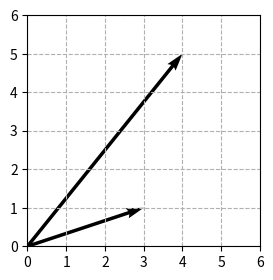

Generate this figure with matplotlib: (Note: this script raises an exception after producing the figure.)
# -*- coding: utf-8 -*-
"""
Created on Mon Mar 11 11:00:33 2019

[redacted]

here we plot figures to show mathematical concepts
"""

import numpy as np
import matplotlib.pyplot as plt
from os.path import join

# Height and width of a plot
plt.rcParams["figure.figsize"] = [3, 3]

def vector_plot(x, plot_name):
    
    """
    Plots a two-dimensional vector
    """
    
    fig = plt.figure()
    ax = plt.gca()
    
    origin = [0], [0]
    
    #ax.arrow(0, 0, x[0], x[1], head_width= 0.05, head_length=0.1)
    plt.quiver(*origin, x[0], x[1], angles='xy', scale_units='xy', scale=1,
               width=0.015)
    
    plt.xlim(0, 3)
    plt.ylim(0, 4)
    # range of x and y axis
    x_range = ax.get_xlim()
    y_range = ax.get_ylim()
    plt.xticks(np.arange(int(x_range[0]), int(x_range[1]) + 1, step=1))
    plt.yticks(np.arange(int(y_range[0]), int(y_range[1]) + 1, step=1))
    
    # axis major lines
    ax.xaxis.grid(which='major', linestyle='--')
    ax.yaxis.grid(which='major', linestyle='--')
    
    plt.draw()
    plt.show()
    
    fig.savefig(join('./figs/', plot_name + '.png'), format='png', dpi=500)
    
    
def plot_two_vec(x, y, plot_name):
    
    """
    Plots two vectors in a two-dimensional space.
    """
    
    fig = plt.figure()
    ax = plt.gca()
    
    origin = [0], [0]
    
    plt.quiver(*origin, x[0], x[1], angles='xy', scale_units='xy', scale=1,
               width=0.015)
    plt.quiver(*origin, y[0], y[1], angles='xy', scale_units='xy', scale=1,
               width=0.015)
    
    plt.xlim(0, 6)
    plt.ylim(0, 6)
    # range of x and y axis
    x_range = ax.get_xlim()
    y_range = ax.get_ylim()
    plt.xticks(np.arange(int(x_range[0]), int(x_range[1]) + 1, step=1))
    plt.yticks(np.arange(int(y_range[0]), int(y_range[1]) + 1, step=1))
    
    # axis major lines
    ax.xaxis.grid(which='major', linestyle='--')
    ax.yaxis.grid(which='major', linestyle='--')
    
    plt.draw()
    plt.show()
    
    fig.savefig(join('./figs/', plot_name + '.png'), format='png', dpi=500)
    
    

if __name__ == '__main__':
    
    x = np.array([3, 1])
    y = np.array([4, 5])
    
    #vector_plot(x, 'vector')
    plot_two_vec(x, y, 'two-vector')